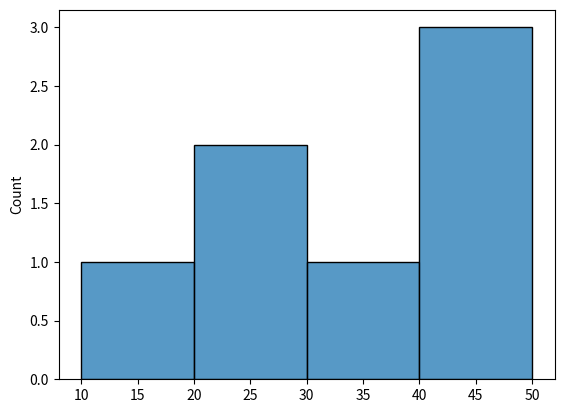

Write Python code to recreate this figure.
import seaborn as sns
import matplotlib.pyplot as plt

data = [10, 20, 20, 30, 40, 40, 50]
sns.histplot(data)
plt.show()
